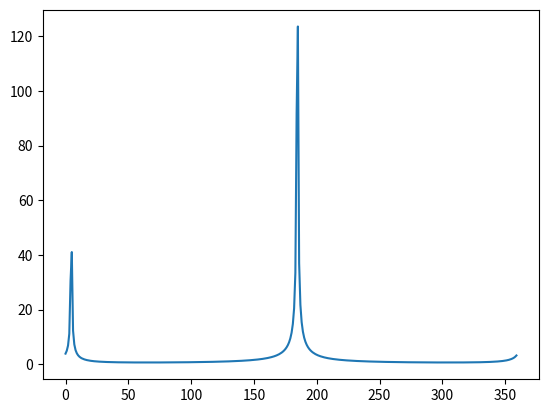

Python code for this plot:
import math
from matplotlib import pyplot as plt

class Struts():
    def __init__(self, point_att, point_sat):
        self._pt_att = point_att
        self._pt_sat = point_sat
        self._tilt = 0

    def tilt(self, angle):
        self._tilt = angle

    def get_att(self):
        point = self._pt_att
        hypotenuse = math.sqrt(point[0] ** 2 + point[1] ** 2)
        adjancent = point[0]
        opposite = point[1]
        cos = adjancent / hypotenuse
        sin = opposite / hypotenuse
        tilt = math.pi * self._tilt / 180.0
        new_point = [None, None]
        new_point[0] = hypotenuse * (cos * math.cos(tilt) + sin * math.sin(tilt))
        new_point[1] = hypotenuse * (sin * math.cos(tilt) - cos * math.sin(tilt))
        return new_point

    def distance_to_point(self):
        pt_att = self.get_att()
        x1, y1 = pt_att
        x2, y2 = self._pt_sat
        A = (y1 - y2)
        B = (x2 - x1)
        C = (y2*x1 - y1*x2)
        return math.fabs(C / math.sqrt(A ** 2 + B ** 2))



    def t2f(self, torque):
        """
        Torque to Force
        """
        return torque / float(self.distance_to_point())

    def f2t(self, force):
        return force * float(self.distance_to_point())
        

if __name__ == "__main__":
    struts = Struts([40,-500], [0,-1000])

    angles = range(360)
    forces = []
    torques = []
    for angle in angles:
        struts.tilt(angle)
        forces.append(struts.t2f(307))

    plt.plot(angles, forces)
    plt.show()
